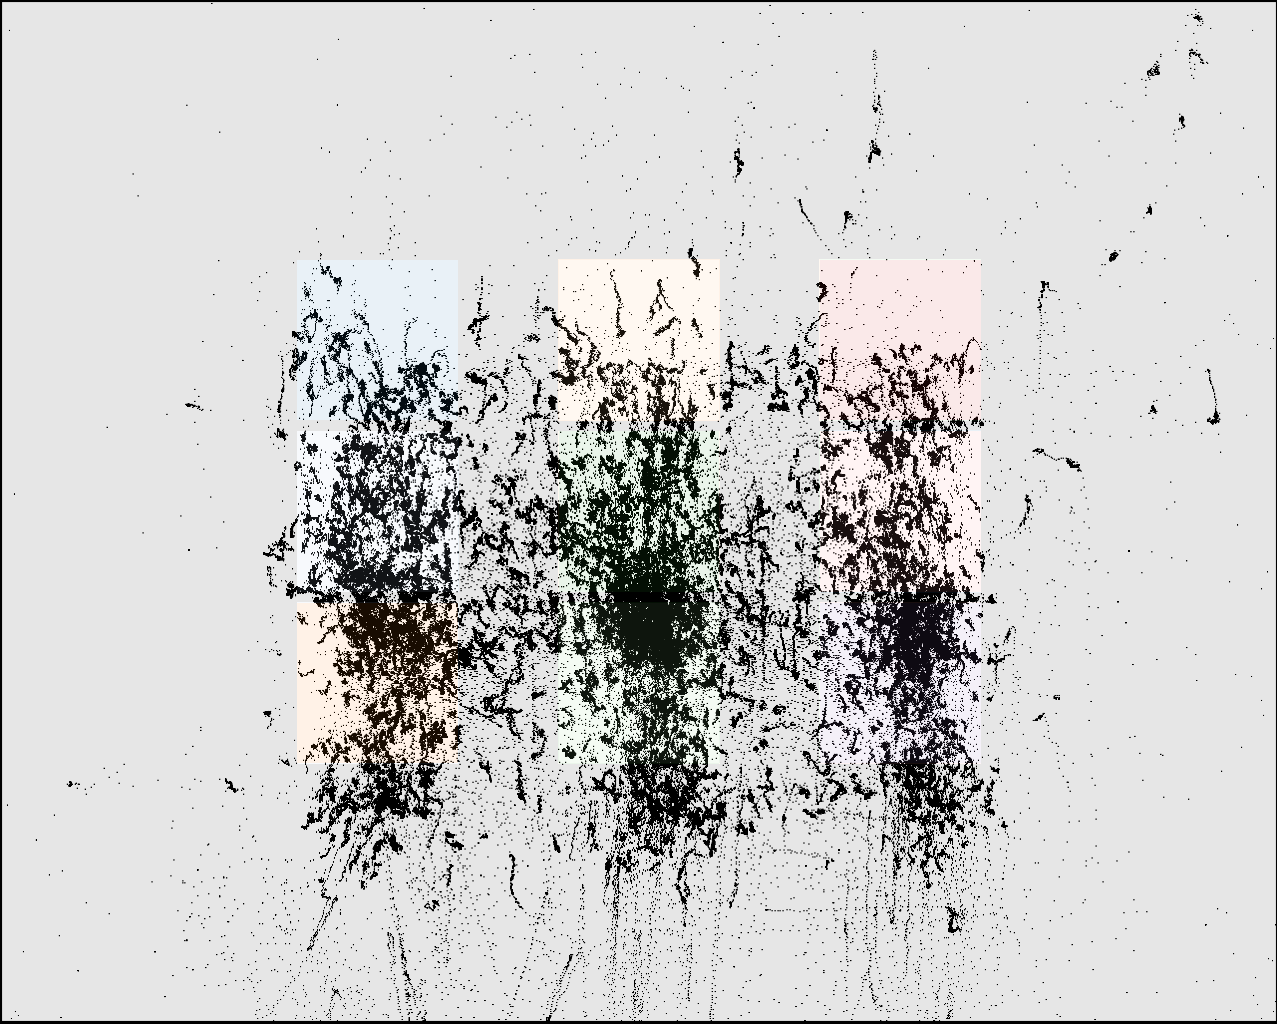

The table this chart was drawn from, first rows:
click0, click1, click2, click3, click4, click5, click6, click7, click8
373, 384, 386, 637, 651, 666, 888, 926, 934
423, 604, 787, 450, 622, 794, 431, 625, 794
